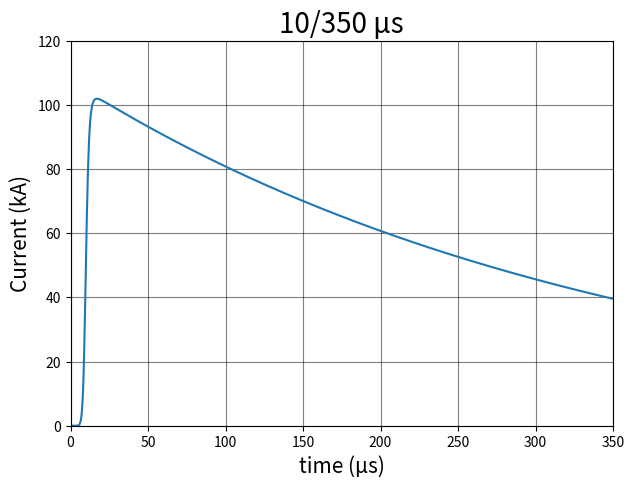
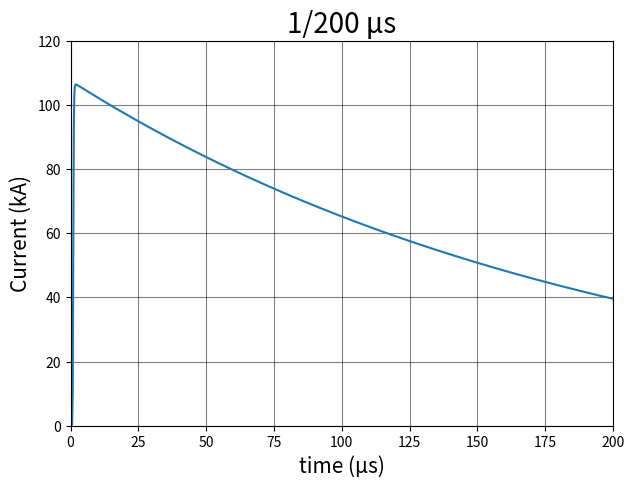
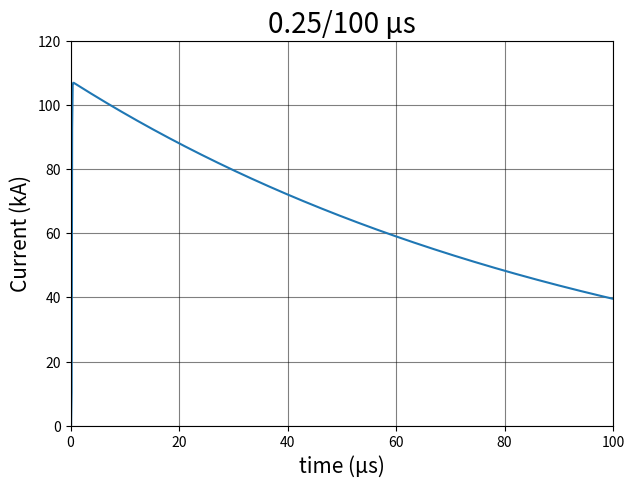

These figures' Python source, in order:
import os
import matplotlib.pyplot as plt
import numpy as np

# set parameter
I = 100
k = 0.93
T1 = [10, 1, 0.25]
T2 = [350, 200, 100]
datasize = 1000
name_title = ['10/350 μs', '1/200 μs', '0.25/100 μs']
file_name = ['10-350', '1-200', '0.25-100']


def cal_line(I, k, T1, T2, t):
    h1 = I / k
    h2 = (t / T1) ** 10 / (1 + (t / T1) ** 10)
    h3 = np.exp(-t / T2)

    i = h1 * h2 * h3
    return i


# Create or check data folders
# figurepath = '/home/<user>/Project_folder/' + 'png/'
# csvpath = '/home/<user>/Project_folder/' + 'csv_original/'

# figurepath = 'D:/Project_folder/'+'png/'
# csvpath = 'D:/Project_folder/'+'csv_original/'

figurepath = os.getcwd() + '/png/'
csvpath = os.getcwd() + '/csv_original/'

if not os.path.exists(figurepath):
    os.mkdir(figurepath)

if not os.path.exists(csvpath):
    os.mkdir(csvpath)

for n in range(0, 3, 1):
    # Create time axis
    t = np.linspace(0, T2[n], datasize)

    # Calculate heidler
    value = cal_line(I, k, T1[n], T2[n], t)

    # Set figure
    fig = plt.figure(figsize=(7, 5), dpi=300)
    ax = fig.add_subplot()

    ax.grid(color='k', alpha=0.5)

    ax.set_xlabel('time (μs)', fontsize=15)
    ax.set_ylabel('Current (kA)', fontsize=15)
    ax.set_title(name_title[n], fontsize=20)

    ax.set_xlim([0, T2[n]])
    ax.set_ylim([0, 120])

    ax.plot(t, value)
    # plt.show()
    name = file_name[n] + '_T2(' + str(T2[n]) + ')_N' + str(datasize)

    fig.savefig(figurepath + name + '.png', dpi=300)

    # Save data to csv
    data = np.stack([t.T, value.T], 1)
    np.savetxt(csvpath + name + '.csv', data)
